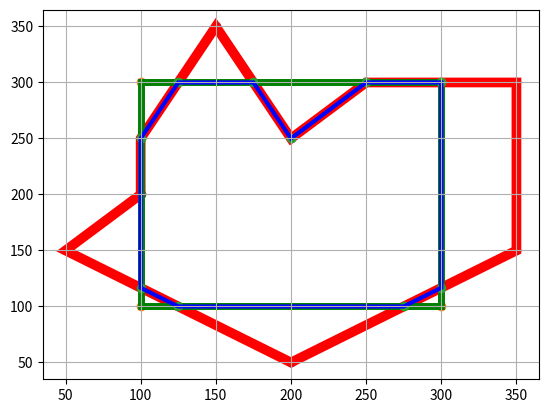

Reproduce this figure in Python.
# -*- coding: utf-8 -*-
"""
Created on Sun Dec  2 18:47:57 2018

@author: User
"""
import matplotlib.pyplot as plt
from matplotlib.patches import Polygon
import numpy as np
import matplotlib.patches as patches
import pylab
import math

def newline(p1, p2):
    ax = plt.gca()
    xmin, xmax = ax.get_xbound()

    if(p2[0] == p1[0]):
        xmin = xmax = p1[0]
        ymin, ymax = ax.get_ybound()
    else:
        ymax = p1[1]+(p2[1]-p1[1])/(p2[0]-p1[0])*(xmax-p1[0])
        ymin = p1[1]+(p2[1]-p1[1])/(p2[0]-p1[0])*(xmin-p1[0])

    l = mlines.Line2D([xmin,xmax], [ymin,ymax])
    ax.add_line(l)
    return l

def clip(subjectPolygon, clipPolygon):
   def inside(p):
      return(cp2[0]-cp1[0])*(p[1]-cp1[1]) > (cp2[1]-cp1[1])*(p[0]-cp1[0])
 
   def computeIntersection():
      dc = [ cp1[0] - cp2[0], cp1[1] - cp2[1] ]
      dp = [ s[0] - e[0], s[1] - e[1] ]
      n1 = cp1[0] * cp2[1] - cp1[1] * cp2[0]
      n2 = s[0] * e[1] - s[1] * e[0] 
      n3 = 1.0 / (dc[0] * dp[1] - dc[1] * dp[0])
      return [(n1*dp[0] - n2*dc[0]) * n3, (n1*dp[1] - n2*dc[1]) * n3]
 
   outputList = subjectPolygon
   cp1 = clipPolygon[-1]
 
   for clipVertex in clipPolygon:
      cp2 = clipVertex
      inputList = outputList
      outputList = []
      s = inputList[-1]
 
      for subjectVertex in inputList:
         e = subjectVertex
         if inside(e):
            if not inside(s):
               outputList.append(computeIntersection())
            outputList.append(e)
         elif inside(s):
            outputList.append(computeIntersection())
         s = e
      cp1 = cp2
   return(outputList)

subjectPolygon =  [(50,150),(200,50),(350,150),(350,300),(250,300),(200,250),(150,350),(100,250),(100,200)]
clipPolygon = [(100,100),(300,100),(300,300),(100,300)]
outputList = clip(subjectPolygon, clipPolygon)

polygons = [subjectPolygon, clipPolygon, outputList]
colors = ['red', 'green', 'blue']
width = [7, 5, 3]

for i in range(3):
    pp = polygons[i]
#    pp.append(pp[0])
    print(pp)
    cent=(sum([p[0] for p in pp])/len(pp),sum([p[1] for p in pp])/len(pp))
    # sort by polar angle
    pp.sort(key=lambda p: math.atan2(p[1]-cent[1],p[0]-cent[0]))
    # plot points
    pylab.scatter([p[0] for p in pp],[p[1] for p in pp])
    # plot polyline
    pylab.gca().add_patch(patches.Polygon(pp,closed=True,fill=False, color=colors[i], linewidth = width[i]))
    pylab.grid()
    pylab.show()